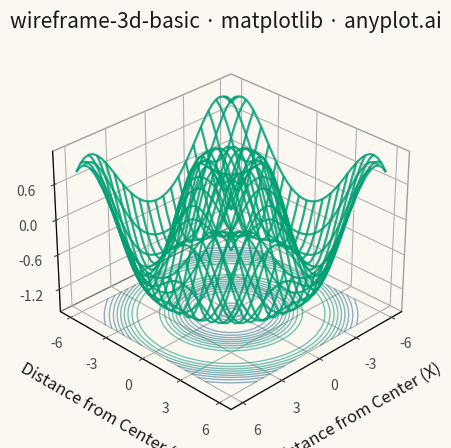

Generate this figure with matplotlib:
"""anyplot.ai
wireframe-3d-basic: Basic 3D Wireframe Plot
Library: matplotlib 3.10.9 | Python 3.13.13
Quality: 91/100 | Updated: 2026-05-06
"""

import os

import matplotlib.pyplot as plt
import numpy as np
from matplotlib.colors import LinearSegmentedColormap
from matplotlib.ticker import MaxNLocator


# Theme tokens
THEME = os.getenv("ANYPLOT_THEME", "light")
PAGE_BG = "#FAF8F1" if THEME == "light" else "#1A1A17"
INK = "#1A1A17" if THEME == "light" else "#F0EFE8"
INK_SOFT = "#4A4A44" if THEME == "light" else "#B8B7B0"
BRAND = "#009E73"  # Imprint palette position 1

# Data - ripple function z = sin(sqrt(x^2 + y^2))
np.random.seed(42)
x = np.linspace(-6, 6, 40)
y = np.linspace(-6, 6, 40)
X, Y = np.meshgrid(x, y)
R = np.sqrt(X**2 + Y**2)
Z = np.sin(R)

# Imprint sequential colormap, used only for the floor contour echo below
imprint_seq = LinearSegmentedColormap.from_list("imprint_seq", ["#009E73", "#4467A3"])

# Create 3D plot (3200x1800 px)
fig = plt.figure(figsize=(8, 4.5), dpi=400, facecolor=PAGE_BG)
ax = fig.add_subplot(111, projection="3d")
ax.set_facecolor(PAGE_BG)

# Ripple wireframe in brand green — the single consistent-color primary series.
# rcount/ccount subsample the 40x40 data grid down to 25x25 drawn lines so the
# mesh stays crisp instead of moire-ing into a dense hairball at this viewing angle.
ax.plot_wireframe(X, Y, Z, color=BRAND, linewidth=1.6, alpha=0.85, rcount=25, ccount=25)

# Contour projection on the floor plane echoes the ripple's height structure
# as a topographic footprint, giving a second, easier-to-read view of the
# same Z data without competing with the wireframe's brand-green identity
z_floor = Z.min() - 0.6
ax.contour(X, Y, Z, zdir="z", offset=z_floor, levels=10, cmap=imprint_seq, linewidths=1.0, alpha=0.55)
ax.set_zlim(z_floor, Z.max() + 0.15)

# Set viewing angle (elevation 30, azimuth 45 as per spec)
ax.view_init(elev=30, azim=45)

# Labels and styling
ax.set_xlabel("Distance from Center (X)", fontsize=12, labelpad=10, color=INK)
ax.set_ylabel("Distance from Center (Y)", fontsize=12, labelpad=10, color=INK)
ax.set_zlabel("Amplitude (Z)", fontsize=12, labelpad=8, color=INK)
ax.set_title("wireframe-3d-basic · matplotlib · anyplot.ai", fontsize=15, fontweight="medium", pad=14, color=INK)

# Tick parameters — fewer, cleaner ticks with a compact numeric format
ax.xaxis.set_major_locator(MaxNLocator(5))
ax.yaxis.set_major_locator(MaxNLocator(5))
ax.zaxis.set_major_locator(MaxNLocator(5))
ax.zaxis.set_major_formatter("{x:.1f}")
ax.tick_params(axis="both", labelsize=10, colors=INK_SOFT)
ax.tick_params(axis="z", labelsize=10, colors=INK_SOFT)

# Theme-adaptive panes and grid
ax.xaxis.pane.set_facecolor(PAGE_BG)
ax.yaxis.pane.set_facecolor(PAGE_BG)
ax.zaxis.pane.set_facecolor(PAGE_BG)
ax.xaxis.pane.set_edgecolor(INK_SOFT)
ax.yaxis.pane.set_edgecolor(INK_SOFT)
ax.zaxis.pane.set_edgecolor(INK_SOFT)
ax.grid(True, alpha=0.15, linestyle="-", color=INK_SOFT, linewidth=0.6)

plt.tight_layout()
plt.savefig(f"plot-{THEME}.png", dpi=400, facecolor=PAGE_BG)  # bbox_inches MUST stay default (None)
